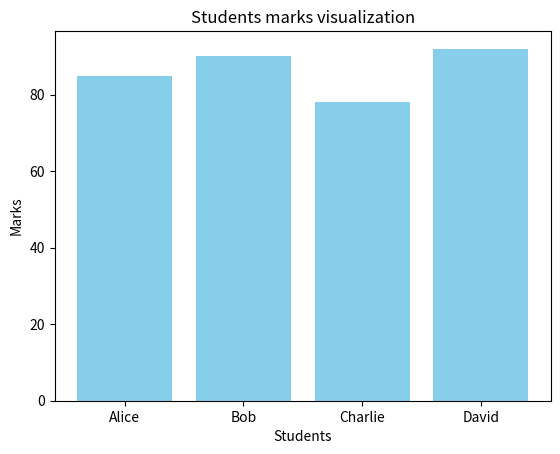

Reproduce this figure in Python.
import matplotlib.pyplot as plt
students=['Alice','Bob','Charlie','David']
marks=[85,90,78,92]
plt.bar(students,marks,color='skyblue')
plt.xlabel('Students')
plt.ylabel('Marks')
plt.title('Students marks visualization')
plt.show()
